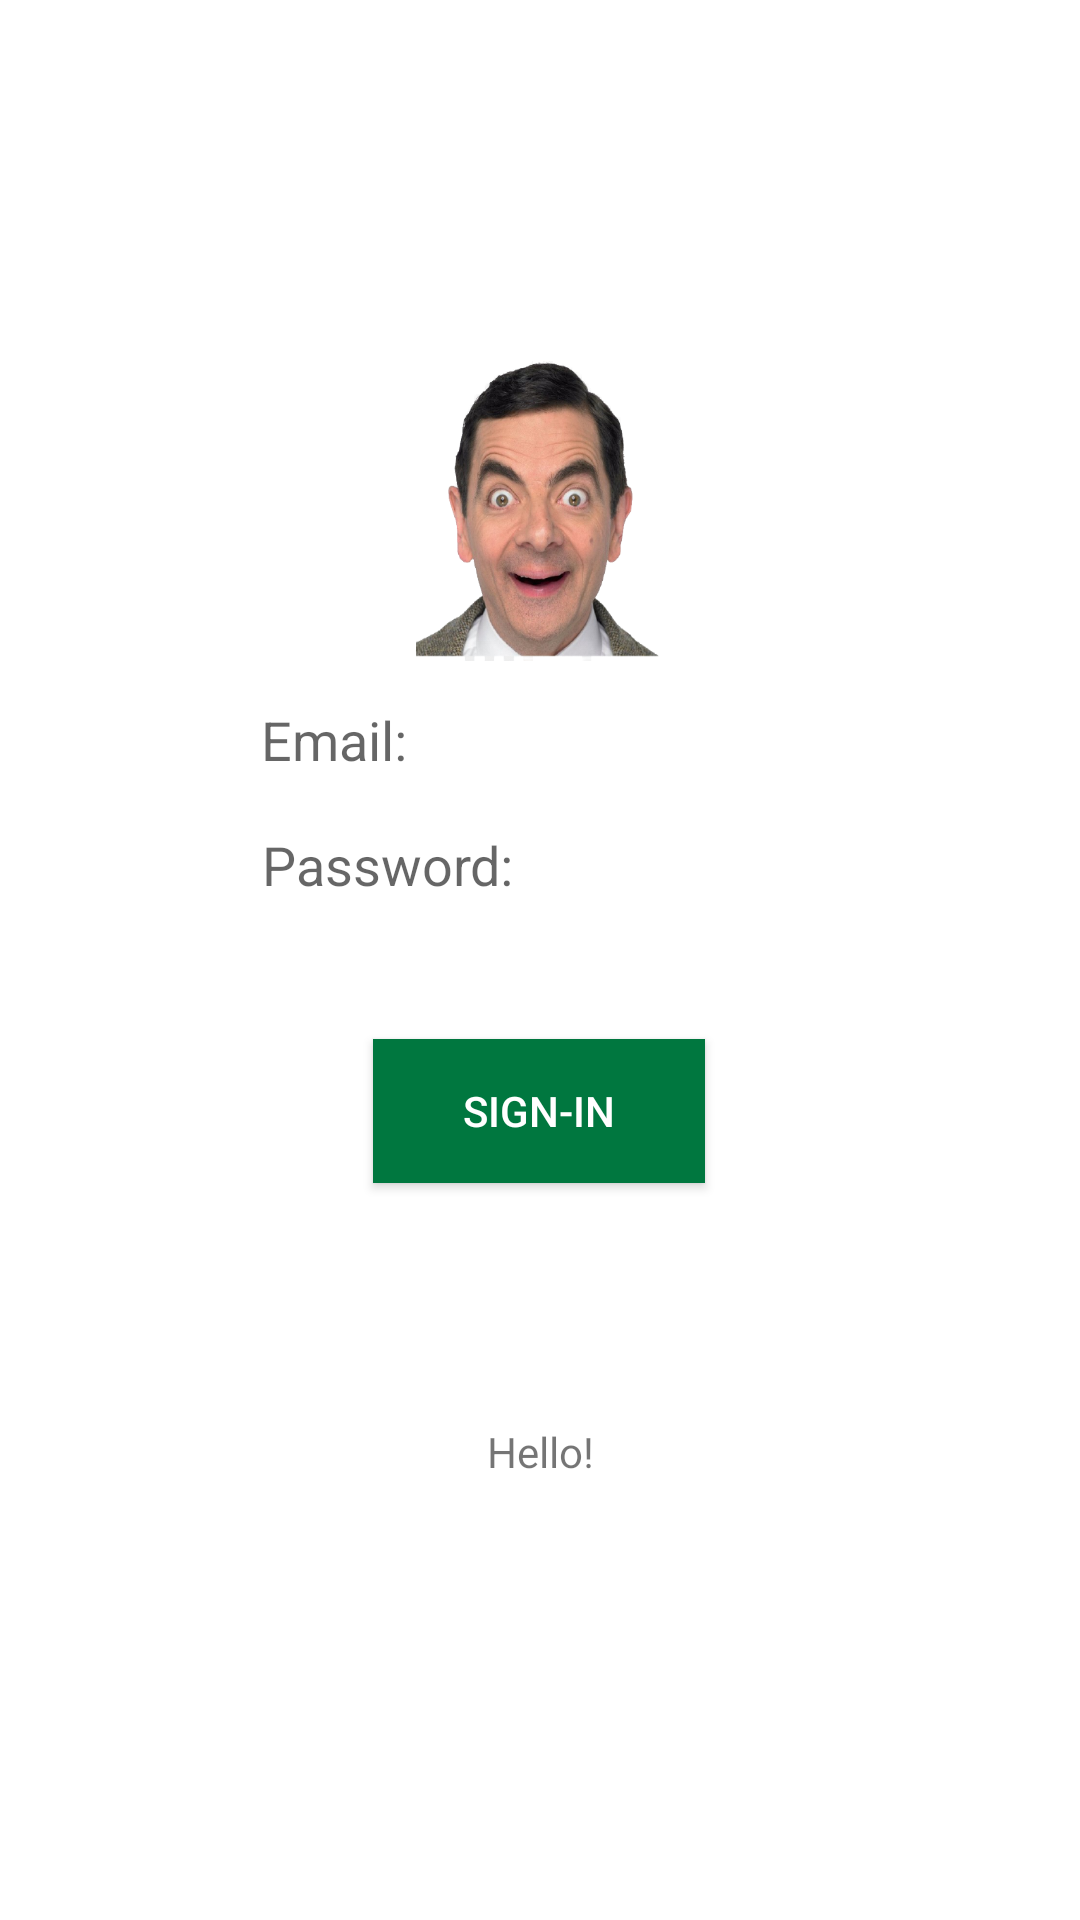

Android layout source for this screen:
<!-- AndroidManifest.xml: application theme Theme.Appandroid -->
<!-- res/layout/activity_main.xml -->
<?xml version="1.0" encoding="utf-8"?>
<androidx.constraintlayout.widget.ConstraintLayout xmlns:android="http://schemas.android.com/apk/res/android"
    xmlns:app="http://schemas.android.com/apk/res-auto"
    xmlns:tools="http://schemas.android.com/tools"
    android:layout_width="match_parent"
    android:layout_height="match_parent"
    tools:context=".MainActivity">

    <ImageView
        android:id="@+id/imageView"
        android:layout_width="146dp"
        android:layout_height="100dp"
        android:layout_marginStart="16dp"
        android:layout_marginLeft="16dp"
        android:layout_marginEnd="16dp"
        android:layout_marginRight="16dp"
        app:layout_constraintBottom_toBottomOf="parent"
        app:layout_constraintEnd_toEndOf="parent"
        app:layout_constraintHorizontal_bias="0.497"
        app:layout_constraintStart_toStartOf="parent"
        app:layout_constraintTop_toTopOf="parent"
        app:layout_constraintVertical_bias="0.223"
        android:background="@drawable/bean" />

    <TextView
        android:layout_width="wrap_content"
        android:layout_height="wrap_content"
        android:text="Hello!"
        app:layout_constraintBottom_toBottomOf="parent"
        app:layout_constraintLeft_toLeftOf="parent"
        app:layout_constraintRight_toRightOf="parent"
        app:layout_constraintTop_toTopOf="parent"
        app:layout_constraintVertical_bias="0.764" />

    <EditText
        android:id="@+id/edEmail"
        android:layout_width="wrap_content"
        android:layout_height="wrap_content"
        android:layout_marginStart="16dp"
        android:layout_marginLeft="16dp"
        android:layout_marginEnd="16dp"
        android:layout_marginRight="16dp"
        android:background="#ffffff"
        android:ems="10"
        android:hint="@string/tEmail"
        android:inputType="textEmailAddress"
        android:padding="12dp"
        app:layout_constraintBottom_toBottomOf="parent"
        app:layout_constraintEnd_toEndOf="parent"
        app:layout_constraintStart_toStartOf="parent"
        app:layout_constraintTop_toTopOf="parent"
        app:layout_constraintVertical_bias="0.376" />

    <EditText
        android:id="@+id/edPassword"
        android:layout_width="wrap_content"
        android:layout_height="wrap_content"
        android:layout_marginStart="16dp"
        android:layout_marginLeft="16dp"
        android:layout_marginEnd="16dp"
        android:layout_marginRight="16dp"
        android:background="#ffffff"
        android:ems="10"
        android:hint="@string/tPassword"
        android:inputType="textPassword"
        android:padding="12dp"
        app:layout_constraintBottom_toBottomOf="parent"
        app:layout_constraintEnd_toEndOf="parent"
        app:layout_constraintHorizontal_bias="0.502"
        app:layout_constraintStart_toStartOf="parent"
        app:layout_constraintTop_toTopOf="parent"
        app:layout_constraintVertical_bias="0.446" />

    <Button
        android:id="@+id/btSignin"
        android:layout_width="wrap_content"
        android:layout_height="wrap_content"
        android:layout_marginStart="16dp"
        android:layout_marginLeft="16dp"
        android:layout_marginEnd="16dp"
        android:layout_marginRight="16dp"
        android:background="#00773F"
        android:paddingLeft="30dp"
        android:paddingRight="30dp"
        android:text="@string/bsignin"
        android:textColor="#ffffff"
        app:layout_constraintBottom_toBottomOf="parent"
        app:layout_constraintEnd_toEndOf="parent"
        app:layout_constraintHorizontal_bias="0.498"
        app:layout_constraintStart_toStartOf="parent"
        app:layout_constraintTop_toTopOf="parent"
        app:layout_constraintVertical_bias="0.585" />

</androidx.constraintlayout.widget.ConstraintLayout>
<!-- resources referenced by this layout -->
<resources>
  <!-- drawable bean: png bitmap (drawable, 189401 bytes) -->
  <string name="bsignin"> Sign-In </string>
  <string name="tEmail"> Email: </string>
  <string name="tPassword"> Password: </string>
  <style name="Theme.Appandroid" parent="Theme.MaterialComponents.DayNight.DarkActionBar">
          
          <item name="colorPrimary">@color/purple_500</item>
          <item name="colorPrimaryVariant">@color/purple_700</item>
          <item name="colorOnPrimary">@color/white</item>
          
          <item name="colorSecondary">@color/teal_200</item>
          <item name="colorSecondaryVariant">@color/teal_700</item>
          <item name="colorOnSecondary">@color/black</item>
          
          <item name="android:statusBarColor" tools:targetApi="l">?attr/colorPrimaryVariant</item>
          
      </style>
  <!-- not gathered from this repository: default colours our renderer supplied (Android Studio template values) -->
  <color name="purple_500">#FF6200EE</color>
  <color name="purple_700">#FF3700B3</color>
  <color name="teal_200">#FF03DAC5</color>
  <color name="teal_700">#FF018786</color>
  <color name="black">#FF000000</color>
  <color name="white">#FFFFFFFF</color>
</resources>
